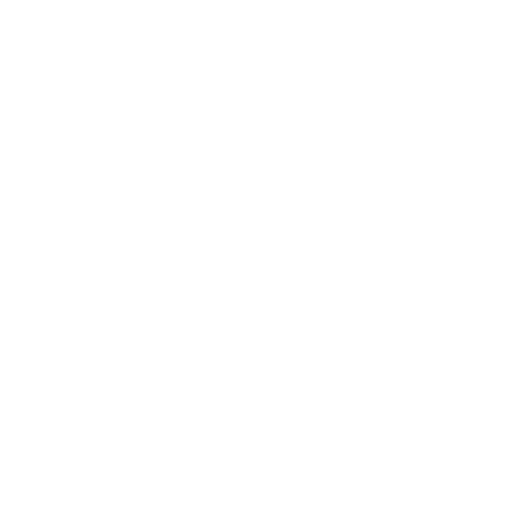
t = 0.00 s
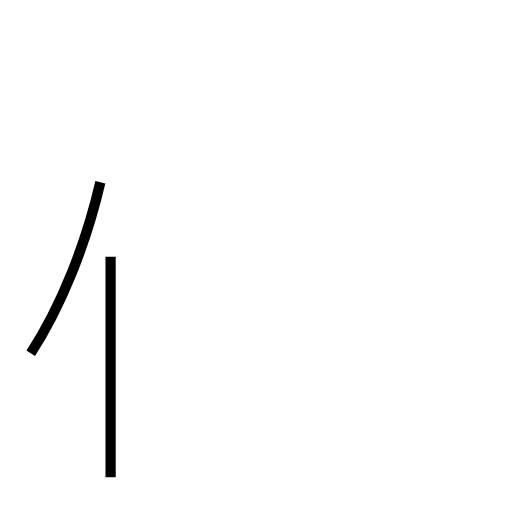
t = 1.19 s
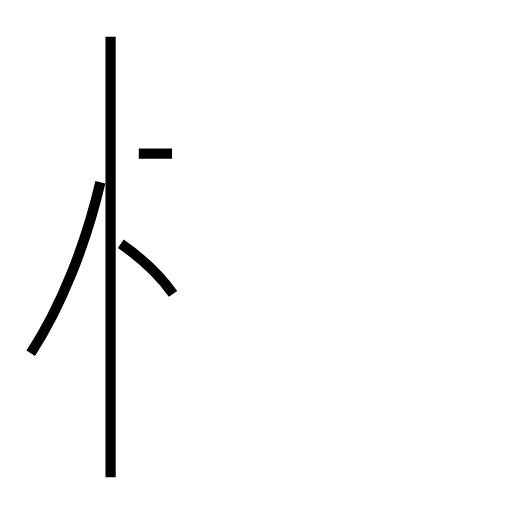
t = 2.14 s
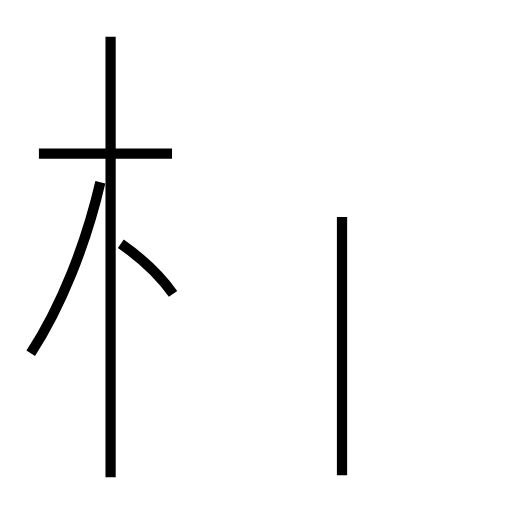
t = 3.19 s
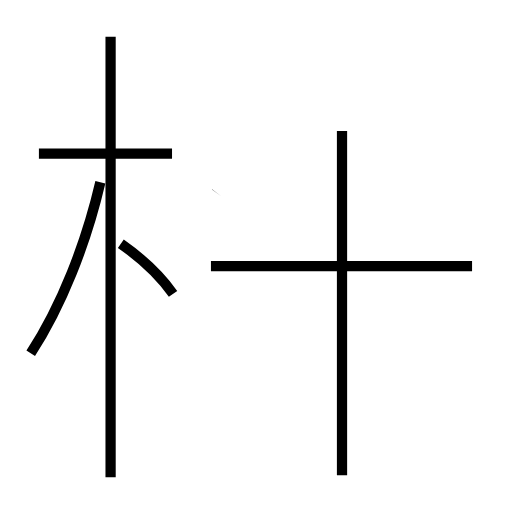
t = 4.21 s
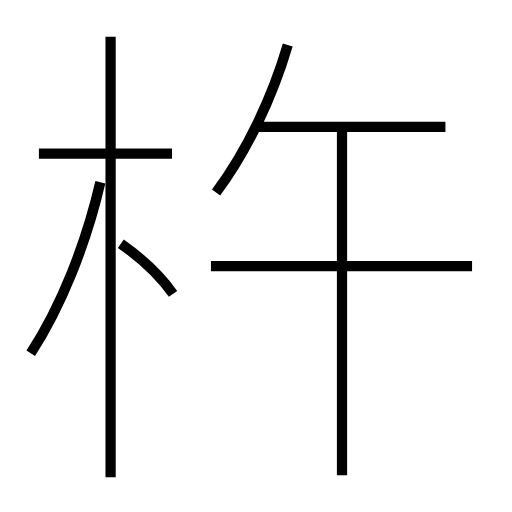
t = 5.25 s

The animated SVG that drew these frames (rendered in a browser with its animation timeline set to each time). Animation: 8 SMIL elements (animate=8); one cycle of 5.25 s.

<?xml version='1.0' encoding='utf-8'?>
<svg viewBox="0.0 -6.0 50.0 50.0" version="1.1" xmlns="http://www.w3.org/2000/svg"><rect x="-1000" y="-1000" width="2000" height="2000" stroke="white" fill="white" /><g style="fill:none;stroke:#000000;stroke-width:1"><path d="M 3.0 -9.5 C 6.0 -14.1 8.4 -20.2 9.8 -26.2 " transform="translate(0.0 38.0)" stroke-dasharray="18.11697594429347" stroke-dashoffset="18.11697594429347"><animate attributeName="stroke-dashoffset" from="18.11697594429347" to="0" dur="0.543509278328804s" begin="0s; anim_end.end" fill="freeze" id="anim0" /></path><path d="M 10.8 2.6 L 10.8 -40.4 " transform="translate(0.0 38.0)" stroke-dasharray="43.0" stroke-dashoffset="43.0"><animate attributeName="stroke-dashoffset" from="43.0" to="0" dur="1.29s" begin="anim0.end" fill="freeze" id="anim1" /></path><path d="M 16.9 -15.3 C 15.7 -17.0 13.8 -18.8 11.8 -20.2 " transform="translate(0.0 38.0)" stroke-dasharray="7.104739273997794" stroke-dashoffset="7.104739273997794"><animate attributeName="stroke-dashoffset" from="7.104739273997794" to="0" dur="0.2131421782199338s" begin="anim1.end" fill="freeze" id="anim2" /></path><path d="M 16.8 -29.0 L 3.8 -29.0 " transform="translate(0.0 38.0)" stroke-dasharray="13.0" stroke-dashoffset="13.0"><animate attributeName="stroke-dashoffset" from="13.0" to="0" dur="0.39s" begin="anim2.end" fill="freeze" id="anim3" /></path><path d="M 33.4 2.4 L 33.4 -31.2 " transform="translate(0.0 38.0)" stroke-dasharray="33.6" stroke-dashoffset="33.6"><animate attributeName="stroke-dashoffset" from="33.6" to="0" dur="1.008s" begin="anim3.end" fill="freeze" id="anim4" /></path><path d="M 46.1 -18.0 L 20.6 -18.0 " transform="translate(0.0 38.0)" stroke-dasharray="25.5" stroke-dashoffset="25.5"><animate attributeName="stroke-dashoffset" from="25.5" to="0" dur="0.765s" begin="anim4.end" fill="freeze" id="anim5" /></path><path d="M 21.1 -25.2 C 24.1 -29.2 26.6 -34.5 28.1 -39.6 " transform="translate(0.0 38.0)" stroke-dasharray="16.09109260036678" stroke-dashoffset="16.09109260036678"><animate attributeName="stroke-dashoffset" from="16.09109260036678" to="0" dur="0.48273277801100334s" begin="anim5.end" fill="freeze" id="anim6" /></path><path d="M 43.5 -31.6 L 25.0 -31.6" transform="translate(0.0 38.0)" stroke-dasharray="18.5" stroke-dashoffset="18.5"><animate attributeName="stroke-dashoffset" from="18.5" to="0" dur="0.5549999999999999s" begin="anim6.end" fill="freeze" id="anim_end" /></path></g></svg>
